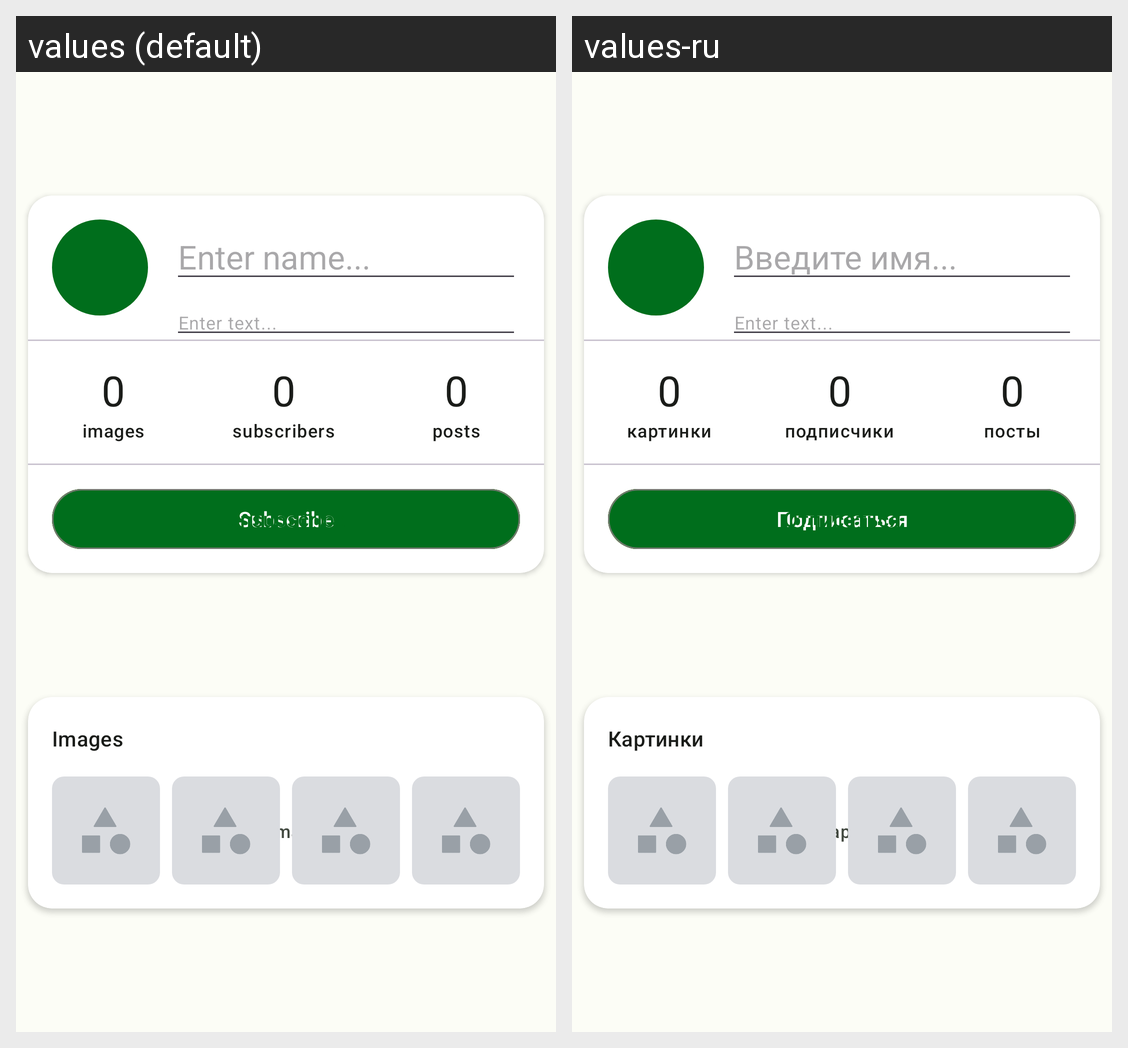

Here is an Android app screen in its default locale and in the app's own translations. Write out the translated-string differences for the strings that appear on this screen.
Android screen res/layout/bio_profile.xml rendered under 2 locales, left to right: values (default), values-ru. Device: Nexus 5 (rendered at 1080×1920; each locale shown at half size, 540×960, under a caption strip naming it); theme Theme.NanoPost.
Strings drawn on this screen, with the default value and each locale's value (text and hints the layout hard-codes, and strings that could not be matched under every locale, appear in the picture but are not listed):

enter_name
  values: Enter name...
  values-ru: Введите имя...

images_count
  values: 0
  values-ru: 0

images
  values: images
  values-ru: картинки

subscribers_count
  values: 0
  values-ru: 0

subscribers
  values: subscribers
  values-ru: подписчики

posts_count
  values: 0
  values-ru: 0

posts
  values: posts
  values-ru: посты

edit
  values: Edit
  values-ru: Изменить

save_changes
  values: Save changes
  values-ru: Сохранить изменения

subscribe
  values: Subscribe
  values-ru: Подписаться

unsubscribe
  values: Unsubscribe
  values-ru: Отписаться

images_title
  values: Images
  values-ru: Картинки

no_images
  values: No images
  values-ru: Нет картинок
